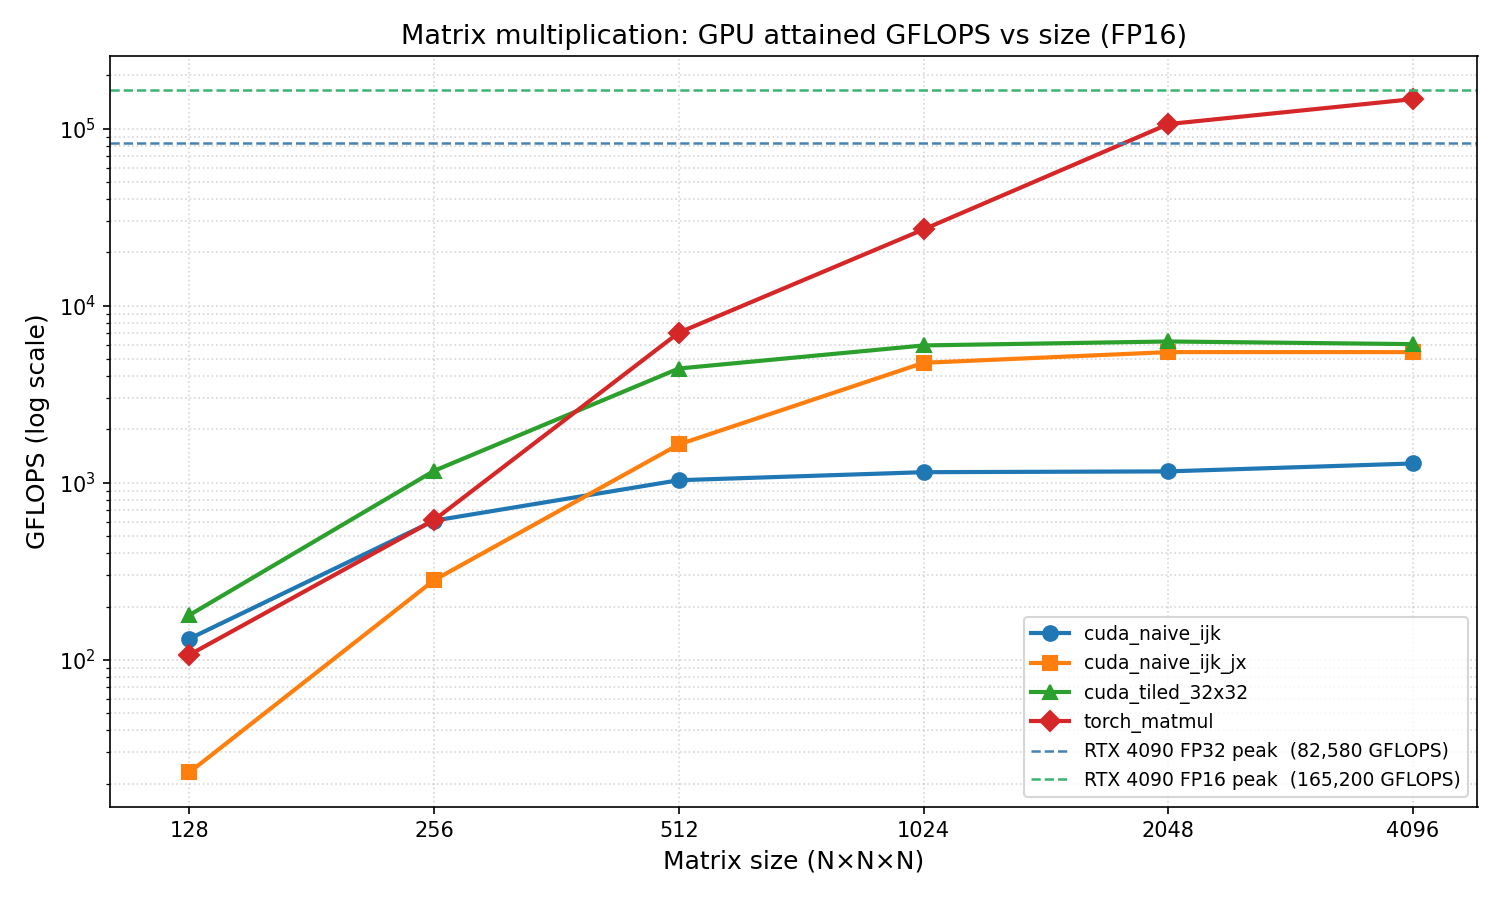

Source data for this figure (header and first rows):
timestamp, impl, M, N, K, gflops, ms_mean, ms_min
2026-04-09 11:08:19, cuda_naive_ijk, 64, 64, 64, 14.96, 0.050, 0.035
2026-04-09 11:08:19, cuda_naive_ijk, 128, 128, 128, 131.4, 0.033, 0.032
2026-04-09 11:08:19, cuda_naive_ijk, 256, 256, 256, 610.8, 0.056, 0.055
2026-04-09 11:08:19, cuda_naive_ijk, 512, 512, 512, 1034, 0.263, 0.260
2026-04-09 11:08:19, cuda_naive_ijk, 1024, 1024, 1024, 1148, 1.874, 1.871
2026-04-09 11:08:19, cuda_naive_ijk, 2048, 2048, 2048, 1159, 15.55, 14.82
2026-04-09 11:08:19, cuda_naive_ijk, 4096, 4096, 4096, 1285, 107, 106.9
2026-04-09 11:08:19, cuda_naive_ijk_jx, 64, 64, 64, 4.459, 0.163, 0.118
2026-04-09 11:08:19, cuda_naive_ijk_jx, 128, 128, 128, 23.1, 0.195, 0.182
2026-04-09 11:08:19, cuda_naive_ijk_jx, 256, 256, 256, 281.5, 0.121, 0.119
2026-04-09 11:08:19, cuda_naive_ijk_jx, 512, 512, 512, 1646, 0.174, 0.163
2026-04-09 11:08:19, cuda_naive_ijk_jx, 1024, 1024, 1024, 4760, 0.454, 0.451
2026-04-09 11:08:19, cuda_naive_ijk_jx, 2048, 2048, 2048, 5471, 3.142, 3.140
2026-04-09 11:08:19, cuda_naive_ijk_jx, 4096, 4096, 4096, 5471, 25.42, 25.12
2026-04-09 11:08:19, cuda_tiled_32x32, 64, 64, 64, 21.03, 0.027, 0.025
2026-04-09 11:08:19, cuda_tiled_32x32, 128, 128, 128, 178.7, 0.026, 0.023
2026-04-09 11:08:19, cuda_tiled_32x32, 256, 256, 256, 1168, 0.030, 0.029
2026-04-09 11:08:19, cuda_tiled_32x32, 512, 512, 512, 4420, 0.062, 0.061
2026-04-09 11:08:19, cuda_tiled_32x32, 1024, 1024, 1024, 5968, 0.361, 0.360
2026-04-09 11:08:19, cuda_tiled_32x32, 2048, 2048, 2048, 6283, 2.750, 2.735
2026-04-09 11:08:19, cuda_tiled_32x32, 4096, 4096, 4096, 6069, 22.65, 22.65
2026-04-09 11:08:19, torch_matmul, 64, 64, 64, 12.59, 0.055, 0.042
2026-04-09 11:08:19, torch_matmul, 128, 128, 128, 106.6, 0.041, 0.039
2026-04-09 11:08:19, torch_matmul, 256, 256, 256, 615.5, 0.056, 0.055
2026-04-09 11:08:19, torch_matmul, 512, 512, 512, 7045, 0.042, 0.038
2026-04-09 11:08:19, torch_matmul, 1024, 1024, 1024, 26988, 0.087, 0.080
2026-04-09 11:08:19, torch_matmul, 2048, 2048, 2048, 106227, 0.169, 0.162
2026-04-09 11:08:19, torch_matmul, 4096, 4096, 4096, 146944, 0.983, 0.935
